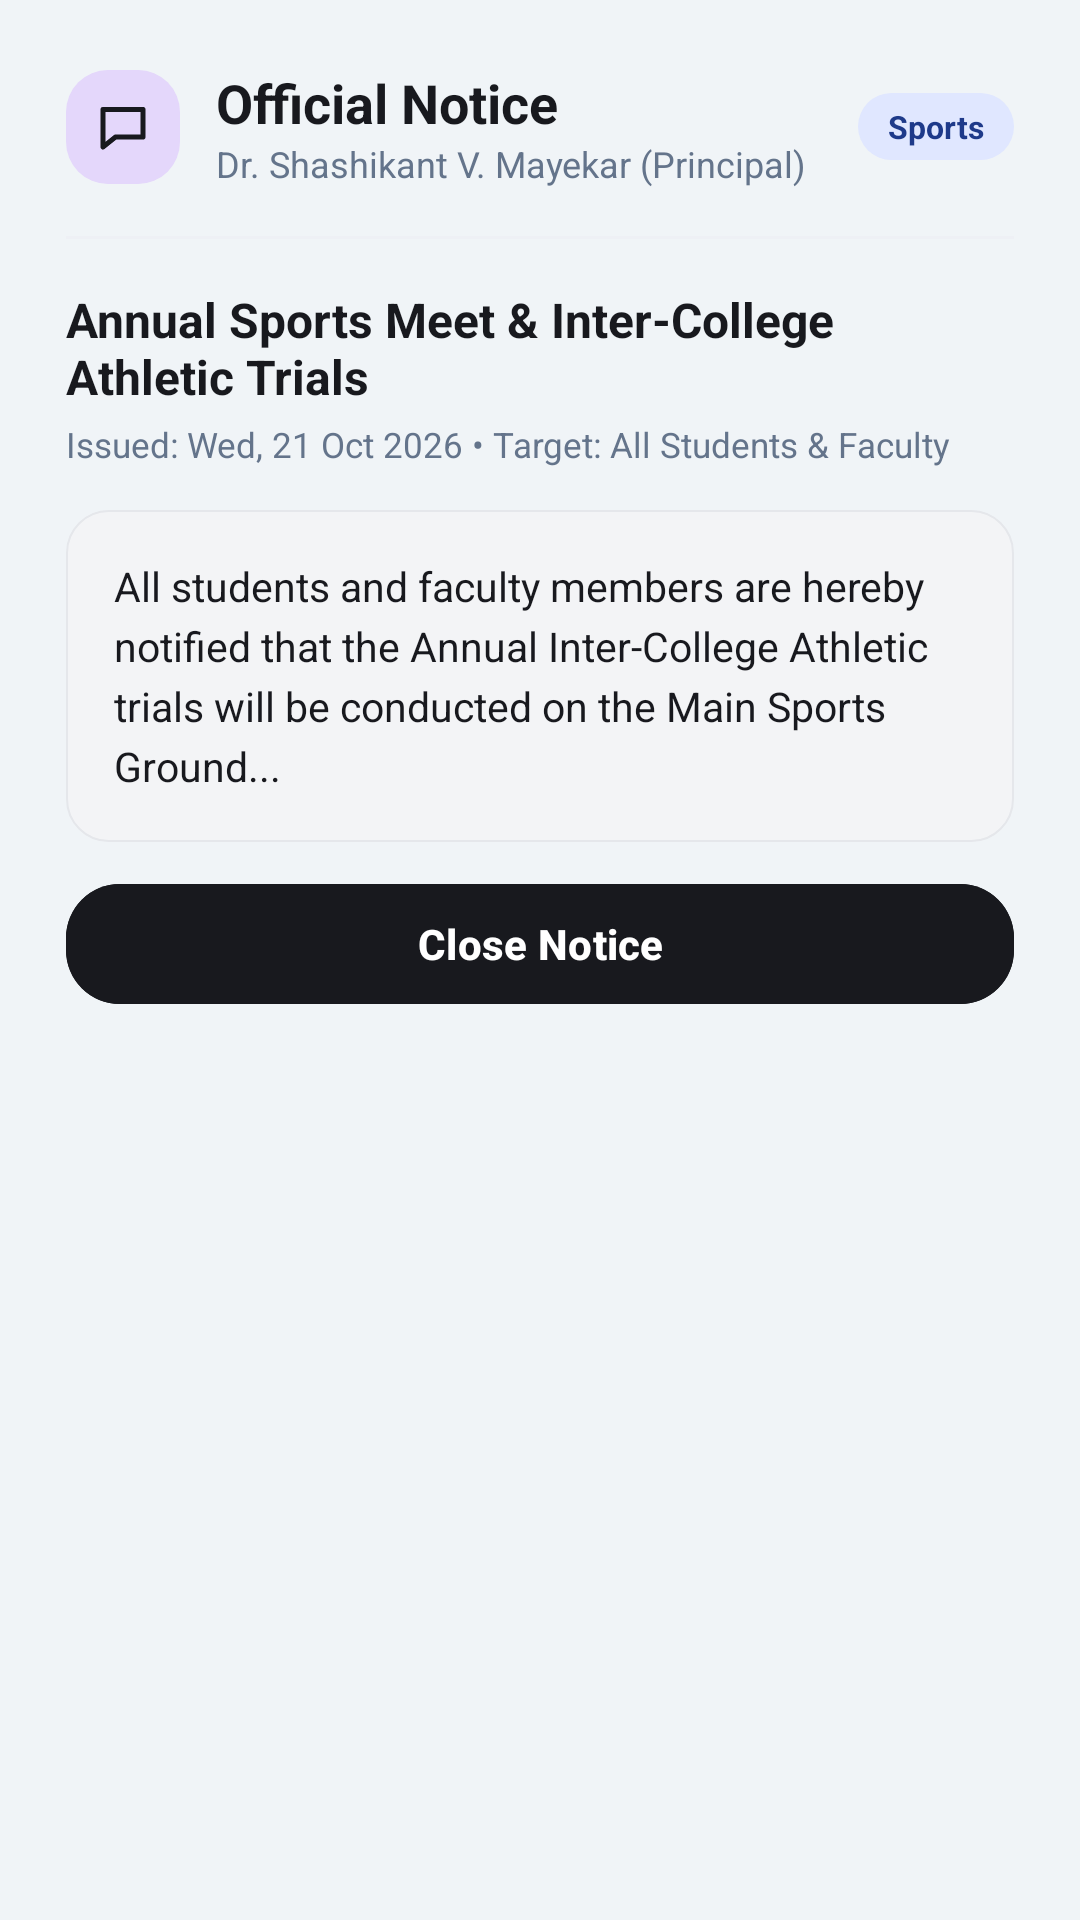

This screen was rendered from an Android layout file. Write that file and the resources it references.
<!-- AndroidManifest.xml: application theme Theme.Eventra2 -->
<!-- res/layout/dialog_notice_details.xml -->
<?xml version="1.0" encoding="utf-8"?>
<LinearLayout xmlns:android="http://schemas.android.com/apk/res/android"
    xmlns:app="http://schemas.android.com/apk/res-auto"
    android:layout_width="match_parent"
    android:layout_height="wrap_content"
    android:background="@drawable/bg_card_white"
    android:orientation="vertical"
    android:padding="22dp">

    
    <LinearLayout
        android:layout_width="match_parent"
        android:layout_height="wrap_content"
        android:gravity="center_vertical"
        android:orientation="horizontal">

        <ImageView
            android:layout_width="38dp"
            android:layout_height="38dp"
            android:background="@drawable/bg_tile_lavender"
            android:padding="9dp"
            android:src="@drawable/ic_chat"
            app:tint="@color/charcoal_dark" />

        <LinearLayout
            android:layout_width="0dp"
            android:layout_height="wrap_content"
            android:layout_marginStart="12dp"
            android:layout_weight="1"
            android:orientation="vertical">

            <TextView
                android:layout_width="wrap_content"
                android:layout_height="wrap_content"
                android:text="Official Notice"
                android:textColor="@color/charcoal_dark"
                android:textSize="18sp"
                android:textStyle="bold" />

            <TextView
                android:id="@+id/tvNoticeDetailAuthor"
                android:layout_width="wrap_content"
                android:layout_height="wrap_content"
                android:text="Dr. Shashikant V. Mayekar (Principal)"
                android:textColor="@color/text_muted"
                android:textSize="12sp" />
        </LinearLayout>

        <TextView
            android:id="@+id/tvNoticeDetailCategoryBadge"
            android:layout_width="wrap_content"
            android:layout_height="wrap_content"
            android:background="@drawable/bg_chip_mint"
            android:paddingStart="10dp"
            android:paddingTop="4dp"
            android:paddingEnd="10dp"
            android:paddingBottom="4dp"
            android:text="Sports"
            android:textColor="@color/pastel_mint_text"
            android:textSize="10.5sp"
            android:textStyle="bold" />
    </LinearLayout>

    <View
        android:layout_width="match_parent"
        android:layout_height="1dp"
        android:layout_marginTop="16dp"
        android:layout_marginBottom="16dp"
        android:background="@color/divider" />

    <TextView
        android:id="@+id/tvNoticeDetailTitle"
        android:layout_width="match_parent"
        android:layout_height="wrap_content"
        android:text="Annual Sports Meet &amp; Inter-College Athletic Trials"
        android:textColor="@color/charcoal_dark"
        android:textSize="16sp"
        android:textStyle="bold" />

    <TextView
        android:id="@+id/tvNoticeDetailDate"
        android:layout_width="wrap_content"
        android:layout_height="wrap_content"
        android:layout_marginTop="4dp"
        android:text="Issued: Wed, 21 Oct 2026 • Target: All Students &amp; Faculty"
        android:textColor="@color/text_muted"
        android:textSize="11.5sp" />

    <LinearLayout
        android:layout_width="match_parent"
        android:layout_height="wrap_content"
        android:layout_marginTop="14dp"
        android:background="@drawable/bg_input_box"
        android:orientation="vertical"
        android:padding="16dp">

        <TextView
            android:id="@+id/tvNoticeDetailContent"
            android:layout_width="match_parent"
            android:layout_height="wrap_content"
            android:lineSpacingExtra="4dp"
            android:text="All students and faculty members are hereby notified that the Annual Inter-College Athletic trials will be conducted on the Main Sports Ground..."
            android:textColor="@color/charcoal_dark"
            android:textSize="13.5sp" />
    </LinearLayout>

    
    <LinearLayout
        android:id="@+id/layoutNoticeCcSection"
        android:layout_width="match_parent"
        android:layout_height="wrap_content"
        android:layout_marginTop="12dp"
        android:background="@drawable/bg_card_lavender"
        android:orientation="vertical"
        android:padding="12dp"
        android:visibility="gone">

        <LinearLayout
            android:layout_width="match_parent"
            android:layout_height="wrap_content"
            android:gravity="center_vertical"
            android:orientation="horizontal">

            <TextView
                android:layout_width="0dp"
                android:layout_height="wrap_content"
                android:layout_weight="1"
                android:text="🏛️ CC HIGHER AUTHORITY (PRINCIPAL)"
                android:textColor="@color/pastel_lavender_text"
                android:textSize="10.5sp"
                android:textStyle="bold" />

            <TextView
                android:id="@+id/tvNoticeCcStatusBadge"
                android:layout_width="wrap_content"
                android:layout_height="wrap_content"
                android:background="@drawable/bg_chip_mint"
                android:paddingStart="8dp"
                android:paddingTop="3dp"
                android:paddingEnd="8dp"
                android:paddingBottom="3dp"
                android:text="Acknowledged"
                android:textColor="@color/pastel_mint_text"
                android:textSize="10.5sp"
                android:textStyle="bold" />
        </LinearLayout>

        <TextView
            android:id="@+id/tvNoticeMeetingOutcomes"
            android:layout_width="match_parent"
            android:layout_height="wrap_content"
            android:layout_marginTop="6dp"
            android:text="Meeting outcomes and co-curricular duty leaves recorded."
            android:textColor="@color/charcoal_dark"
            android:textSize="12sp" />

        <com.google.android.material.button.MaterialButton
            android:id="@+id/btnAcknowledgeNotice"
            style="@style/Widget.Eventra.Button.Pill"
            android:layout_width="match_parent"
            android:layout_height="44dp"
            android:layout_marginTop="8dp"
            android:backgroundTint="@color/charcoal_dark"
            android:insetTop="0dp"
            android:insetBottom="0dp"
            android:text="✍️ Acknowledge &amp; Sign Off Notice"
            android:textAllCaps="false"
            android:textColor="@color/white"
            android:textSize="12.5sp"
            android:textStyle="bold"
            app:cornerRadius="12dp"
            android:visibility="gone" />
    </LinearLayout>

    
    <LinearLayout
        android:id="@+id/layoutNoticeStaffActions"
        android:layout_width="match_parent"
        android:layout_height="wrap_content"
        android:layout_marginTop="16dp"
        android:orientation="horizontal"
        android:visibility="gone">

        <com.google.android.material.button.MaterialButton
            android:id="@+id/btnEditNoticeDetail"
            style="@style/Widget.Material3.Button.OutlinedButton"
            android:layout_width="0dp"
            android:layout_height="48dp"
            android:layout_weight="1"
            android:layout_marginEnd="6dp"
            android:insetTop="0dp"
            android:insetBottom="0dp"
            android:text="✏️ Edit Notice"
            android:textAllCaps="false"
            android:textColor="@color/charcoal_dark"
            android:textSize="13sp"
            android:textStyle="bold"
            app:cornerRadius="16dp"
            app:strokeColor="@color/outline" />

        <com.google.android.material.button.MaterialButton
            android:id="@+id/btnDeleteNoticeDetail"
            style="@style/Widget.Material3.Button.OutlinedButton"
            android:layout_width="0dp"
            android:layout_height="48dp"
            android:layout_weight="1"
            android:layout_marginStart="6dp"
            android:insetTop="0dp"
            android:insetBottom="0dp"
            android:text="🗑️ Remove"
            android:textAllCaps="false"
            android:textColor="@color/coral"
            android:textSize="13sp"
            android:textStyle="bold"
            app:cornerRadius="16dp"
            app:strokeColor="@color/coral" />
    </LinearLayout>

    
    <com.google.android.material.button.MaterialButton
        android:id="@+id/btnViewAllNotices"
        style="@style/Widget.Material3.Button.TextButton"
        android:layout_width="match_parent"
        android:layout_height="38dp"
        android:layout_marginTop="6dp"
        android:text="📋 View All Notices Board"
        android:textAllCaps="false"
        android:textColor="@color/pastel_lavender_text"
        android:textSize="12.5sp"
        android:textStyle="bold"
        android:visibility="gone" />

    <com.google.android.material.button.MaterialButton
        android:id="@+id/btnCloseNoticeDetail"
        style="@style/Widget.Eventra.Button.Pill"
        android:layout_width="match_parent"
        android:layout_height="48dp"
        android:layout_marginTop="10dp"
        android:backgroundTint="@color/charcoal_dark"
        android:text="Close Notice"
        android:textAllCaps="false"
        android:textColor="@color/white"
        android:textSize="14sp"
        android:textStyle="bold"
        app:cornerRadius="18dp" />

</LinearLayout>
<!-- resources referenced by this layout -->
<resources>
  <color name="charcoal_dark">#FF18191E</color>
  <color name="coral">#E5484D</color>
  <color name="divider">#EEF0F5</color>
  <color name="outline">#D5D8E2</color>
  <color name="pastel_lavender_text">#FF482E92</color>
  <color name="pastel_mint_text">#FF1E3A8A</color>
  <color name="text_muted">#FF64748B</color>
  <color name="white">#FFFFFFFF</color>
  <!-- drawable bg_card_lavender (drawable) -->
  <?xml version="1.0" encoding="utf-8"?>
  <shape xmlns:android="http://schemas.android.com/apk/res/android" android:shape="rectangle">
      <solid android:color="@color/card_lavender" />
      <corners android:radius="28dp" />
  </shape>
  <!-- drawable bg_chip_mint (drawable) -->
  <?xml version="1.0" encoding="utf-8"?>
  <shape xmlns:android="http://schemas.android.com/apk/res/android"
      android:shape="rectangle">
      <solid android:color="@color/pastel_mint_chip" />
      <corners android:radius="100dp" />
  </shape>
  <!-- drawable bg_input_box (drawable) -->
  <?xml version="1.0" encoding="utf-8"?>
  <selector xmlns:android="http://schemas.android.com/apk/res/android">
      <item android:state_focused="true">
          <shape android:shape="rectangle">
              <solid android:color="#F8FAFC" />
              <corners android:radius="14dp" />
              <stroke
                  android:width="1.5dp"
                  android:color="#18191E" />
          </shape>
      </item>
      <item>
          <shape android:shape="rectangle">
              <solid android:color="#F3F4F6" />
              <corners android:radius="14dp" />
              <stroke
                  android:width="0.5dp"
                  android:color="#E5E7EB" />
          </shape>
      </item>
  </selector>
  <!-- drawable bg_tile_lavender (drawable) -->
  <?xml version="1.0" encoding="utf-8"?>
  <shape xmlns:android="http://schemas.android.com/apk/res/android" android:shape="rectangle">
      <solid android:color="@color/card_lavender" />
      <corners android:radius="14dp" />
  </shape>
  <!-- drawable ic_chat (drawable) -->
  <?xml version="1.0" encoding="utf-8"?>
  <vector xmlns:android="http://schemas.android.com/apk/res/android"
      android:width="24dp" android:height="24dp"
      android:viewportWidth="24" android:viewportHeight="24">
      <path
          android:strokeColor="#FF000000"
          android:strokeWidth="2"
          android:strokeLineCap="round"
          android:strokeLineJoin="round"
          android:pathData="M4,5h16v11H9l-5,4z" />
  </vector>
  <style name="Widget.Eventra.Button.Pill" parent="Widget.Material3.Button">
          <item name="cornerRadius">28dp</item>
          <item name="backgroundTint">@color/charcoal_dark</item>
          <item name="android:textColor">@color/white</item>
          <item name="android:textAllCaps">false</item>
          <item name="android:textStyle">bold</item>
          <item name="android:textSize">15sp</item>
      </style>
  <style name="Theme.Eventra2" parent="Base.Theme.Eventra2" />
  <color name="card_lavender">#E4D7FB</color>
  <color name="pastel_mint_chip">#FFE0E7FF</color>
  <style name="Base.Theme.Eventra2" parent="Theme.Material3.Light.NoActionBar">
          <item name="colorPrimary">@color/charcoal_dark</item>
          <item name="colorOnPrimary">@color/white</item>
          <item name="colorSecondary">@color/pastel_lavender_primary</item>
          <item name="colorOnSecondary">@color/white</item>
          <item name="android:windowBackground">@color/bg_canvas</item>
          <item name="android:statusBarColor">@color/bg_canvas</item>
          <item name="android:windowLightStatusBar" tools:targetApi="m">true</item>
          <item name="android:navigationBarColor">@color/white</item>
          <item name="android:windowLightNavigationBar" tools:targetApi="o_mr1">true</item>
          <item name="android:fitsSystemWindows">true</item>
      </style>
  <color name="pastel_lavender_primary">#FF7B52DE</color>
  <color name="bg_canvas">#FFF0F4F7</color>
</resources>
